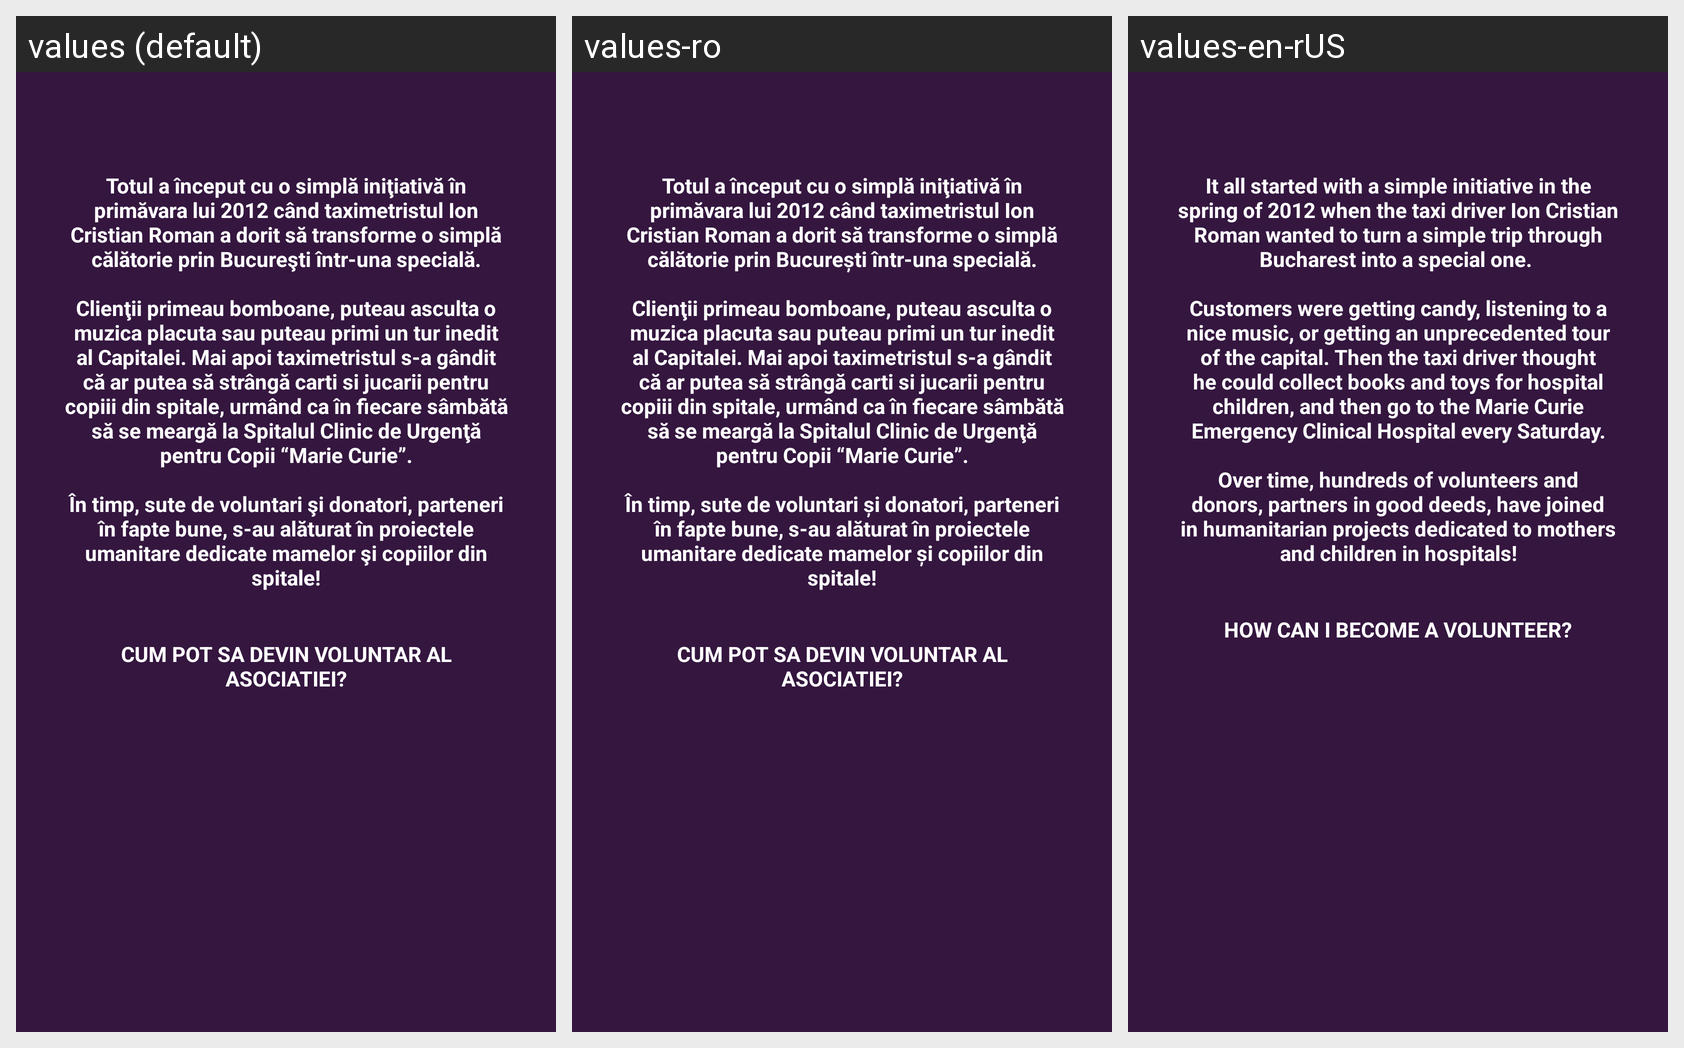

The same Android screen rendered under several of its app's locales, left to right. List the strings drawn on it with the default value and each locale's translation.
Android screen res/layout/contentvolunteer.xml rendered under 3 locales, left to right: values (default), values-ro, values-en-rUS. Device: Nexus 5 (rendered at 1080×1920; each locale shown at half size, 540×960, under a caption strip naming it); theme AppTheme.
Strings drawn on this screen, with the default value and each locale's value (text and hints the layout hard-codes, and strings that could not be matched under every locale, appear in the picture but are not listed):

inceput
  values: Totul a început cu o simplă iniţiativă în primăvara lui 2012 când taximetristul Ion Cristian Roman a dorit să transforme o simplă călătorie prin Bucureşti într-una specială.
       
      Clienţii primeau bomboane, puteau asculta o muzica placuta sau puteau primi un tur inedit al Capitalei. Mai apoi taximetristul s-a gândit că ar putea să strângă carti si jucarii pentru copiii din spitale, urmând ca în …[clipped]
  values-ro: Totul a început cu o simplă iniţiativă în primăvara lui 2012 când taximetristul Ion Cristian Roman a dorit să transforme o simplă călătorie prin Bucureşti într-una specială.
       
      Clienţii primeau bomboane, puteau asculta o muzica placuta sau puteau primi un tur inedit al Capitalei. Mai apoi taximetristul s-a gândit că ar putea să strângă carti si jucarii pentru copiii din spitale, urmând ca în …[clipped]
  values-en-rUS: It all started with a simple initiative in the spring of 2012 when the taxi driver Ion Cristian Roman wanted to turn a simple trip through Bucharest into a special one. 
       
      Customers were getting candy, listening to a nice music, or getting an unprecedented tour of the capital. Then the taxi driver thought he could collect books and toys for hospital children, and then go to the Marie Curie …[clipped]

cum_pot_sa_devin_voluntar_al_asociatiei
  values: CUM POT SA DEVIN VOLUNTAR AL ASOCIATIEI?
  values-ro: CUM POT SA DEVIN VOLUNTAR AL ASOCIATIEI?
  values-en-rUS: HOW CAN I BECOME A VOLUNTEER?
